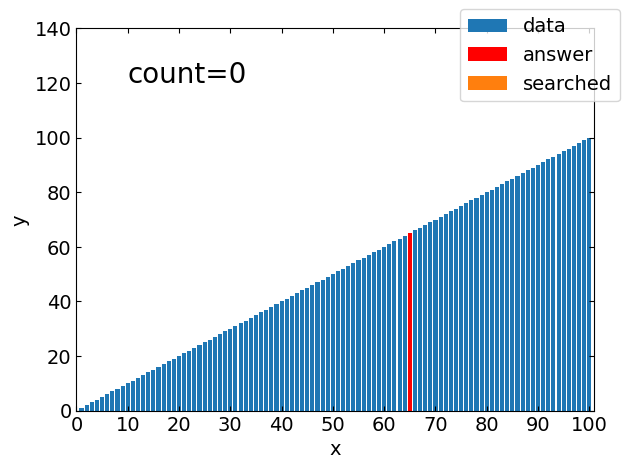
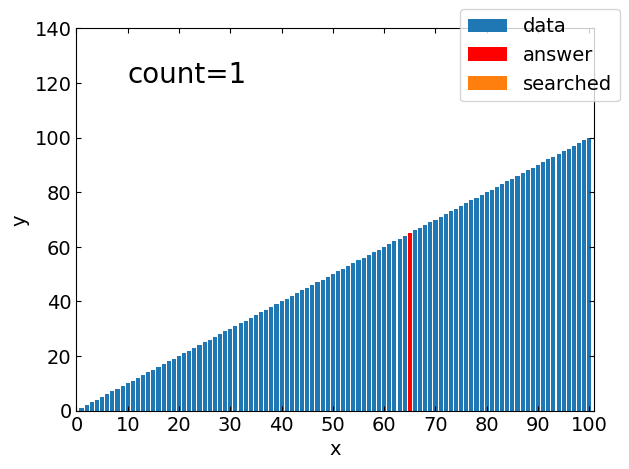
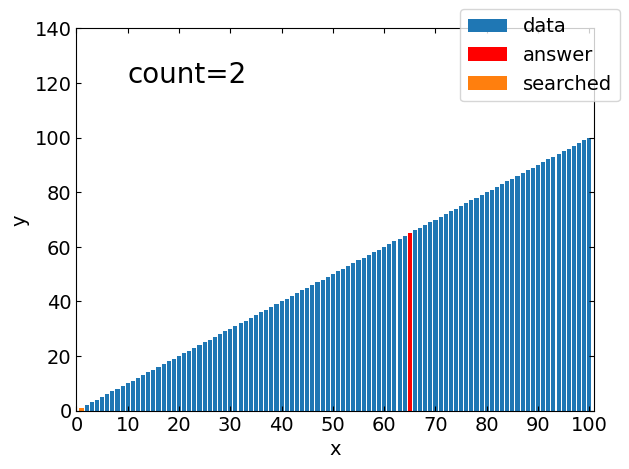
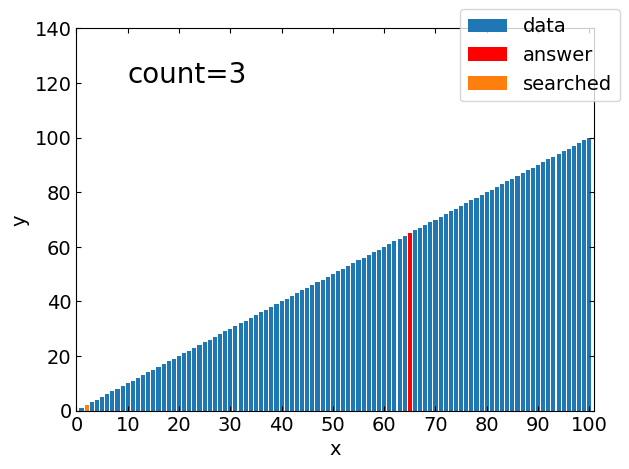
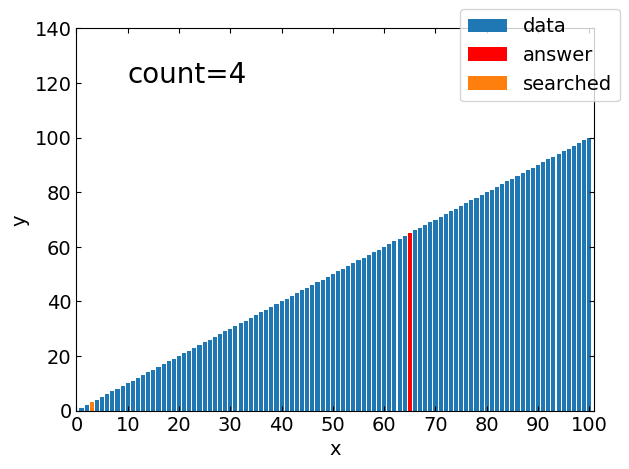
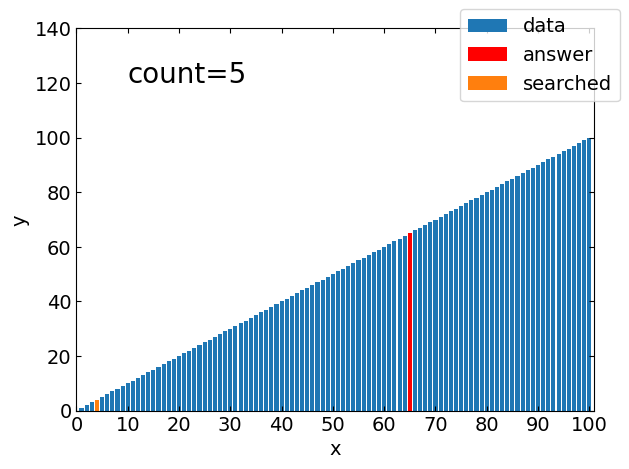
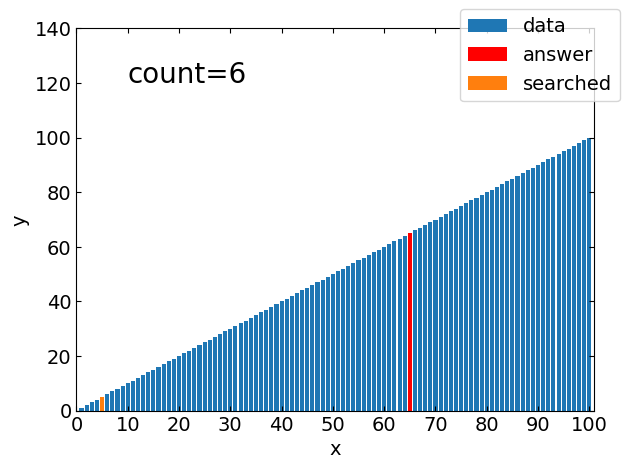
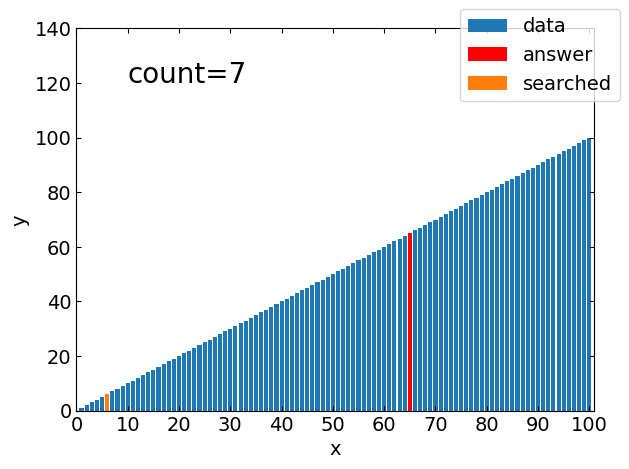
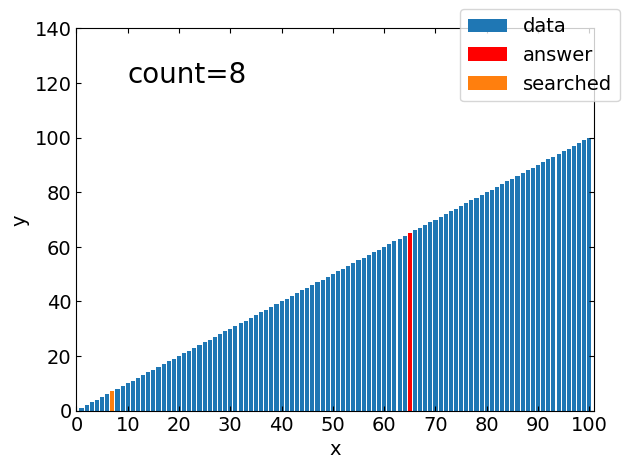
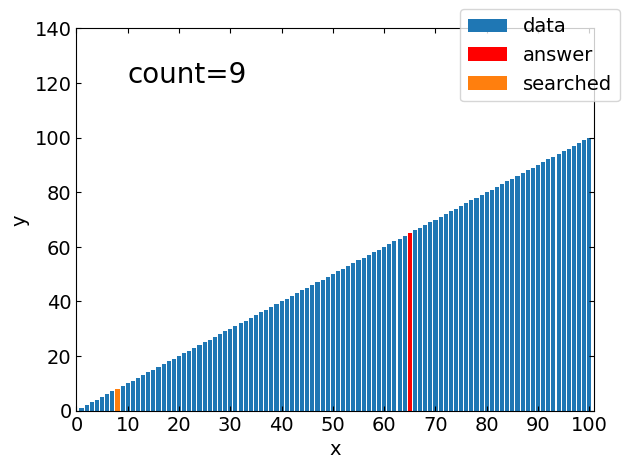
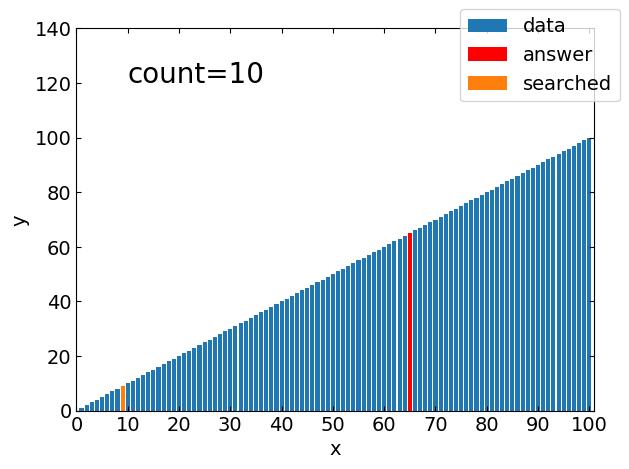
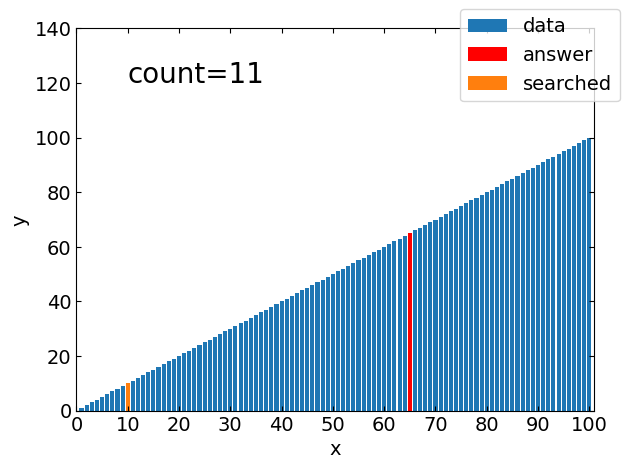
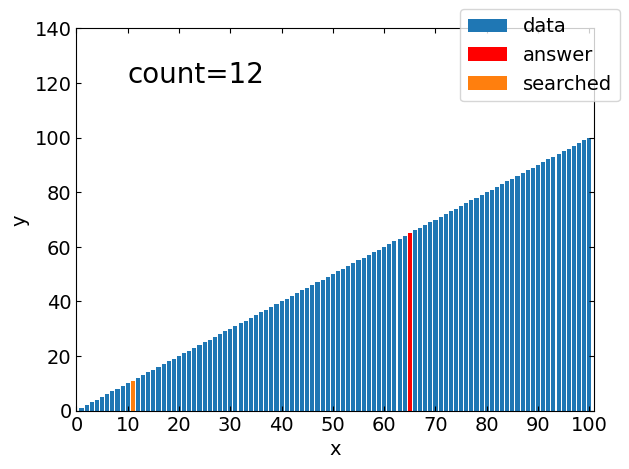
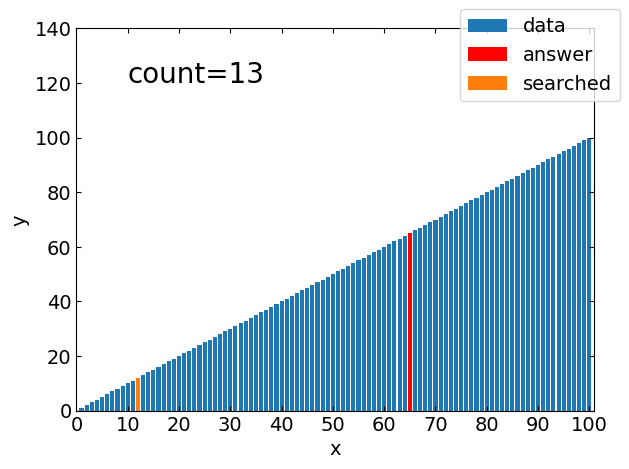
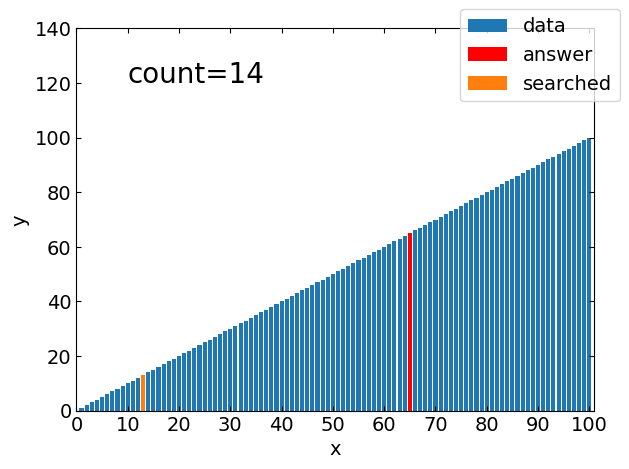
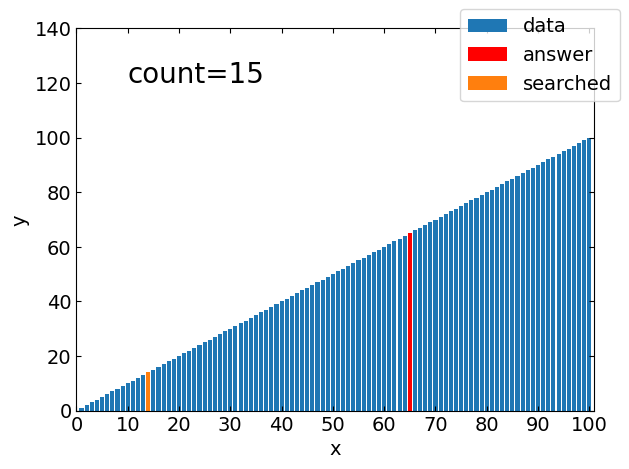

Python code for these plots, in order:
import numpy as np
from matplotlib import pyplot as plt


def linear_search(data, n, key):
    count = 0
    axis = np.arange(0, 101, 1)

    # ここからグラフ描画
    # フォントの種類とサイズを設定する。
    plt.rcParams['font.size'] = 14
    plt.rcParams['font.family'] = 'Times New Roman'

    # 目盛を内側にする。
    plt.rcParams['xtick.direction'] = 'in'
    plt.rcParams['ytick.direction'] = 'in'

    # グラフの上下左右に目盛線を付ける。
    fig = plt.figure()
    ax1 = fig.add_subplot(111)
    ax1.yaxis.set_ticks_position('both')
    ax1.xaxis.set_ticks_position('both')

    # 軸のラベルを設定する。
    ax1.set_xlabel('x')
    ax1.set_ylabel('y')
    ax1.set_xticks(np.arange(0, 101, 10))
    ax1.set_xlim(0, 101)
    ax1.set_ylim(0, 140)

    # データプロットの準備。
    ax1.bar(axis, data, label='data')
    ax1.bar(key, data[key], label='answer', color='red')
    ax1.bar(0, 0, label='searched')
    plt.text(10, 120, 'count=' + str(count), fontsize=20)

    # グラフを表示する。
    fig.tight_layout()
    fig.legend()
    plt.savefig('fig_' + str("{:05}".format(count)) + '.png')
    plt.close()

    for i in range(n):
        count += 1
        # ここからグラフ描画
        # フォントの種類とサイズを設定する。
        plt.rcParams['font.size'] = 14
        plt.rcParams['font.family'] = 'Times New Roman'

        # 目盛を内側にする。
        plt.rcParams['xtick.direction'] = 'in'
        plt.rcParams['ytick.direction'] = 'in'

        # グラフの上下左右に目盛線を付ける。
        fig = plt.figure()
        ax1 = fig.add_subplot(111)
        ax1.yaxis.set_ticks_position('both')
        ax1.xaxis.set_ticks_position('both')

        # 軸のラベルを設定する。
        ax1.set_xlabel('x')
        ax1.set_ylabel('y')
        ax1.set_xticks(np.arange(0, 101, 10))
        ax1.set_xlim(0, 101)
        ax1.set_ylim(0, 140)

        # データプロットの準備。
        ax1.bar(axis, data, label='data')
        ax1.bar(key, data[key], label='answer', color='red')
        ax1.bar(i, data[i], label='searched')
        plt.text(10, 120, 'count=' + str(count), fontsize=20)

        # グラフを表示する。
        fig.tight_layout()
        fig.legend()
        plt.savefig('fig_' + str("{:05}".format(count)) + '.png')
        plt.close()
        if data[i] == key:
            return i

    return np.nan


y = np.arange(0, 101, 1)
print(y)

index = linear_search(y, len(y), key=65)
print(index)
